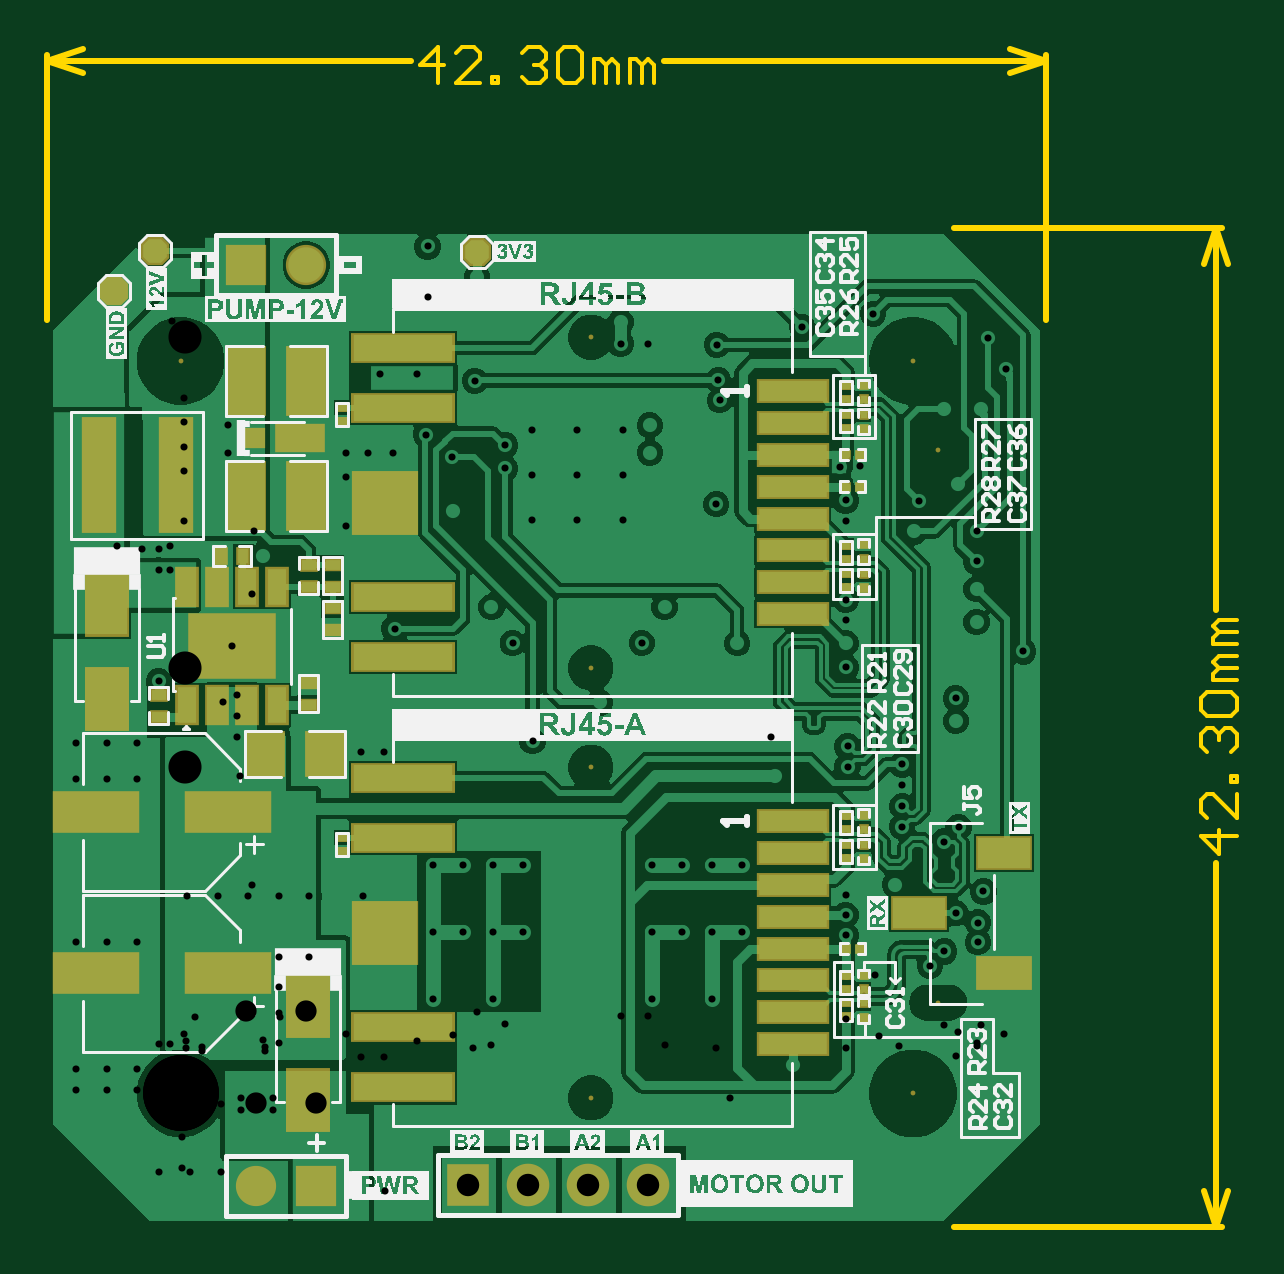
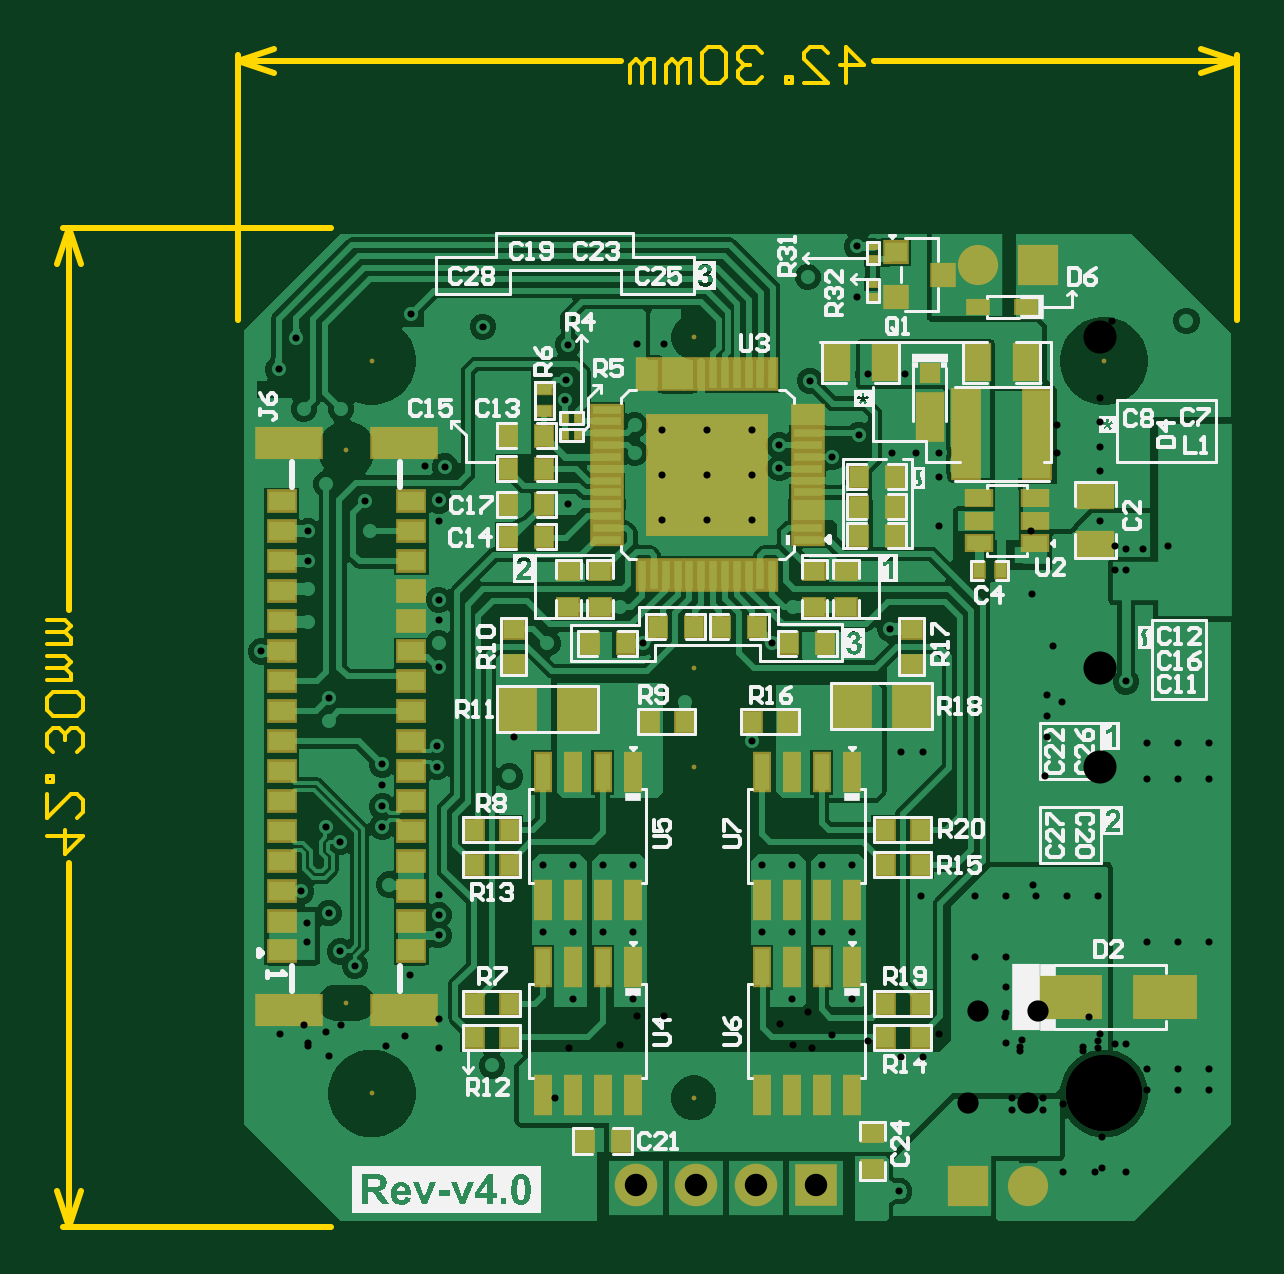
Circuit board: 12 layer files. Board 50.4 x 49.9 mm.
- drill: Interface-Board-v4.0-RoundHoles.TXT (3122 bytes)
- drill: Interface-Board-v4.0-SlotHoles.TXT (225 bytes)
- bottom_copper: Interface-Board-v4.0.GBL (58649 bytes)
- bottom_silk: Interface-Board-v4.0.GBO (64881 bytes)
- paste: Interface-Board-v4.0.GBP (4853 bytes)
- bottom_mask: Interface-Board-v4.0.GBS (5394 bytes)
- outline: Interface-Board-v4.0.GKO (271 bytes)
- outline: Interface-Board-v4.0.GM1 (2526 bytes)
- top_copper: Interface-Board-v4.0.GTL (54098 bytes)
- top_silk: Interface-Board-v4.0.GTO (113443 bytes)
- paste: Interface-Board-v4.0.GTP (3215 bytes)
- top_mask: Interface-Board-v4.0.GTS (3726 bytes)

=== drill: Interface-Board-v4.0-RoundHoles.TXT ===
M48
;Layer_Color=9474304
;FILE_FORMAT=4:4
METRIC,LZ
;TYPE=PLATED
T01F00S00C0.3000
T02F00S00C0.9000
T03F00S00C0.9500
T04F00S00C3.2000
;TYPE=NON_PLATED
T06F00S00C1.4000
%
T01
X00348616Y00025029
X00337484Y00064022
Y00072313
X00328125Y00076322
X00339894Y00085485
X00323287Y00106634
X00329326Y00112672
X00305502Y00112965
X00305585Y00121505
Y00130706
Y00139246
X00282336Y00138326
Y00146866
X00281574Y00180463
X0024068Y00168527
Y00159662
Y00150798
X00249743Y00150879
X0025168Y00134166
X00237632Y00096884
X00224932
X00212232
X00199532
Y00068476
X00212232
X00224932
X00237632
X00224932Y00040028
X00199532
X00132222
X00106822
Y00068476
X00119522
X00132222
X00144922
Y00096884
X00132222
X00119522
X00106822
X00077358Y00083462
X00054494
X00041544
X00028594
X00015644
X00002694
X-00018404Y00064158
X-00031354
X-00044304
Y0010302
X-00031354
X-00018404
Y00132992
X-00031354
X-00044304
Y00148486
X-00031354
X-00018404
X-00009256Y00174394
X00009032Y0018049
X00035702
X00076455Y0015255
Y00144612
X00086107
Y0015255
X00148986Y00149125
X0017751Y00165504
X00328164Y00167281
Y0015765
X0030254Y00088429
X00281574Y00084072
X00281527Y00075515
X00281574Y00066952
X00293828Y00050159
X00317248Y00054046
X00323287Y00060085
X00295789Y00024407
X002592Y00011834
X00232552Y-0002017
X000732Y-00018392
Y-00031457
Y-0004639
X00086721Y-00041404
X00039004Y-0001966
Y-00007216
X00025717
Y-0001966
X00017239Y-00033126
Y-0004557
X00003952
Y-00033126
X-00009336
Y-0004557
X-00018404Y0001461
X-00031354
X-00044304
X00041544Y00021488
Y00033932
Y00044976
Y00057926
X00054494
X00035702Y0019827
X00021732Y00189463
X00009032Y0019827
X-00009256Y0021097
Y00221384
Y00230632
X-00016552
X-00027036Y00231798
X-0004507
Y00221384
Y0021097
X0001589Y00242466
Y0025288
Y00263294
Y00273708
Y00284122
Y00294536
X00042052Y0032273
X00052466
X0006288
X00084216Y00304578
X00099964Y00304442
X00124495Y00301741
X00137302Y0029225
X00137442Y00274442
Y00264637
X00148882Y00261942
X00167982
Y00242842
X00148882
X00115204Y0024653
X00115008Y00269442
X00103845Y00278853
X00089931Y00271278
X00079517
X00069865
Y00260864
Y0025045
Y00240036
X00034686Y0022733
X00099964Y0022113
X00090566Y00196746
X00123598Y0019061
X00140543Y00190701
X00131582Y0020589
X00204866
X00195239Y00190701
X00226456Y0019065
X002356Y0019061
Y0022113
X00226723Y00249442
X00228226Y00293393
X00227643Y00301913
X00226964Y00316888
X00197754Y00317339
Y0032654
X00186318
Y00317339
X00187082Y00281042
X0019865Y00282787
Y00271252
X00187082Y00261942
X00187082Y00242842
X00167982Y00281042
X00148882
X00125364Y0034559
X00104536Y00337106
Y00358544
X-0003491Y00327048
X00263032Y00324508
X00281574Y0031638
X00293258Y00330096
X00341938Y00319838
X00338808Y0028971
X00323088
X00329234Y0025796
X00312778Y00250585
X0031053Y00237894
X00336946Y00237885
Y00225194
Y0021351
Y0019954
X00304137
X0030411Y00211569
X00281574Y00208938
Y00200302
Y0019061
X00281493Y00242212
Y00251004
X00279018Y00265387
X00287613Y00265692
X00349447Y00306474
X00356758Y00187085
T02
X00032036Y-0003922
X00057436
X00053228Y0035067
X00027828
T03
X00121808Y-00038966
X00147208
X00172608
X00198008
T04
X0Y0
X0031
Y0031
X0
T06
X001737Y-00001928
Y00138072
Y00180118
Y00320118
M30

=== drill: Interface-Board-v4.0-SlotHoles.TXT ===
M48
;Layer_Color=9474304
;FILE_FORMAT=4:4
METRIC,LZ
;TYPE=PLATED
;TYPE=NON_PLATED
T05F00S00C1.0000
T07F00S00C1.9000
%
G90
G05
T05
G00X0032544Y00038335
M15
G01X0031594
M16
T07
G00X0032069Y00272585
M15
G01Y00272085
M16
M17
M30

=== bottom_copper: Interface-Board-v4.0.GBL (58649 bytes, source omitted) ===
=== bottom_silk: Interface-Board-v4.0.GBO (64881 bytes, source omitted) ===
=== paste: Interface-Board-v4.0.GBP (4853 bytes, source omitted) ===
=== bottom_mask: Interface-Board-v4.0.GBS (5394 bytes, source omitted) ===
=== outline: Interface-Board-v4.0.GKO ===
G04*
G04 #@! TF.GenerationSoftware,Altium Limited,Altium Designer,24.5.2 (23)*
G04*
G04 Layer_Color=16711935*
%FSLAX44Y44*%
%MOMM*%
G71*
G04*
G04 #@! TF.SameCoordinates,6559900C-187E-4505-9B79-6D534ADA8C29*
G04*
G04*
G04 #@! TF.FilePolarity,Positive*
G04*
G01*
G75*
M02*

=== outline: Interface-Board-v4.0.GM1 ===
G04*
G04 #@! TF.GenerationSoftware,Altium Limited,Altium Designer,24.5.2 (23)*
G04*
G04 Layer_Color=16711935*
%FSLAX44Y44*%
%MOMM*%
G71*
G04*
G04 #@! TF.SameCoordinates,6559900C-187E-4505-9B79-6D534ADA8C29*
G04*
G04*
G04 #@! TF.FilePolarity,Positive*
G04*
G01*
G75*
%ADD13C,0.2540*%
%ADD64C,0.1524*%
D13*
X366500Y327249D02*
Y439420D01*
X-56500Y327249D02*
Y439420D01*
X204514Y436880D02*
X366500D01*
X-56500D02*
X97358D01*
X351260Y441960D02*
X366500Y436880D01*
X351260Y431800D02*
X366500Y436880D01*
X-56500D02*
X-41260Y431800D01*
X-56500Y436880D02*
X-41260Y441960D01*
X327249Y366500D02*
X440690D01*
X327249Y-56500D02*
X440690D01*
X438150Y204514D02*
Y366500D01*
Y-56500D02*
Y97358D01*
X433070Y351260D02*
X438150Y366500D01*
X443230Y351260D01*
X438150Y-56500D02*
X443230Y-41260D01*
X433070D02*
X438150Y-56500D01*
D64*
X109039Y427738D02*
Y442974D01*
X101422Y435356D01*
X111579D01*
X126814Y427738D02*
X116657D01*
X126814Y437895D01*
Y440434D01*
X124275Y442974D01*
X119196D01*
X116657Y440434D01*
X131892Y427738D02*
Y430278D01*
X134431D01*
Y427738D01*
X131892D01*
X144588Y440434D02*
X147127Y442974D01*
X152205D01*
X154745Y440434D01*
Y437895D01*
X152205Y435356D01*
X149666D01*
X152205D01*
X154745Y432817D01*
Y430278D01*
X152205Y427738D01*
X147127D01*
X144588Y430278D01*
X159823Y440434D02*
X162362Y442974D01*
X167441D01*
X169980Y440434D01*
Y430278D01*
X167441Y427738D01*
X162362D01*
X159823Y430278D01*
Y440434D01*
X175058Y427738D02*
Y437895D01*
X177597D01*
X180137Y435356D01*
Y427738D01*
Y435356D01*
X182676Y437895D01*
X185215Y435356D01*
Y427738D01*
X190293D02*
Y437895D01*
X192832D01*
X195372Y435356D01*
Y427738D01*
Y435356D01*
X197911Y437895D01*
X200450Y435356D01*
Y427738D01*
X447291Y109039D02*
X432057D01*
X439674Y101422D01*
Y111579D01*
X447291Y126814D02*
Y116657D01*
X437135Y126814D01*
X434596D01*
X432057Y124275D01*
Y119196D01*
X434596Y116657D01*
X447291Y131892D02*
X444752D01*
Y134431D01*
X447291D01*
Y131892D01*
X434596Y144588D02*
X432057Y147127D01*
Y152206D01*
X434596Y154745D01*
X437135D01*
X439674Y152206D01*
Y149666D01*
Y152206D01*
X442213Y154745D01*
X444752D01*
X447291Y152206D01*
Y147127D01*
X444752Y144588D01*
X434596Y159823D02*
X432057Y162362D01*
Y167441D01*
X434596Y169980D01*
X444752D01*
X447291Y167441D01*
Y162362D01*
X444752Y159823D01*
X434596D01*
X447291Y175058D02*
X437135D01*
Y177597D01*
X439674Y180137D01*
X447291D01*
X439674D01*
X437135Y182676D01*
X439674Y185215D01*
X447291D01*
Y190293D02*
X437135D01*
Y192832D01*
X439674Y195372D01*
X447291D01*
X439674D01*
X437135Y197911D01*
X439674Y200450D01*
X447291D01*
M02*

=== top_copper: Interface-Board-v4.0.GTL (54098 bytes, source omitted) ===
=== top_silk: Interface-Board-v4.0.GTO (113443 bytes, source omitted) ===
=== paste: Interface-Board-v4.0.GTP ===
G04*
G04 #@! TF.GenerationSoftware,Altium Limited,Altium Designer,24.5.2 (23)*
G04*
G04 Layer_Color=8421504*
%FSLAX44Y44*%
%MOMM*%
G71*
G04*
G04 #@! TF.SameCoordinates,6559900C-187E-4505-9B79-6D534ADA8C29*
G04*
G04*
G04 #@! TF.FilePolarity,Positive*
G04*
G01*
G75*
%ADD20R,1.5240X1.7780*%
%ADD21R,1.2500X4.7000*%
%ADD22R,0.3000X0.3000*%
%ADD23R,0.3700X0.2700*%
%ADD24R,2.6000X2.5000*%
%ADD25R,4.2000X1.1000*%
%ADD26R,2.9000X0.8500*%
%ADD27R,1.7000X2.5000*%
%ADD28R,3.5000X1.6000*%
%ADD29R,0.6350X0.4572*%
%ADD30R,0.4572X0.6350*%
%ADD31R,1.5240X2.7940*%
%ADD32R,2.0000X1.1000*%
%ADD33R,0.8000X0.8000*%
G04:AMPARAMS|DCode=34|XSize=1mm|YSize=1mm|CornerRadius=0mm|HoleSize=0mm|Usage=FLASHONLY|Rotation=0.000|XOffset=0mm|YOffset=0mm|HoleType=Round|Shape=Octagon|*
%AMOCTAGOND34*
4,1,8,0.5000,-0.2500,0.5000,0.2500,0.2500,0.5000,-0.2500,0.5000,-0.5000,0.2500,-0.5000,-0.2500,-0.2500,-0.5000,0.2500,-0.5000,0.5000,-0.2500,0.0*
%
%ADD34OCTAGOND34*%

%ADD35R,0.3000X0.3000*%
%ADD36R,3.5020X2.6130*%
%ADD37R,0.8020X1.5050*%
%ADD38R,2.2000X1.2700*%
D20*
X61102Y143660D02*
D03*
X35702D02*
D03*
D21*
X-2150Y261620D02*
D03*
X-34650D02*
D03*
D22*
X287574Y256868D02*
D03*
X281574D02*
D03*
X287574Y270368D02*
D03*
X281574D02*
D03*
Y61322D02*
D03*
X287574D02*
D03*
D23*
X281574Y214360D02*
D03*
Y219860D02*
D03*
X68464Y284718D02*
D03*
Y290218D02*
D03*
Y102672D02*
D03*
Y108172D02*
D03*
X281574Y226380D02*
D03*
Y231880D02*
D03*
Y49590D02*
D03*
Y44090D02*
D03*
Y32580D02*
D03*
Y38080D02*
D03*
Y99810D02*
D03*
Y105310D02*
D03*
Y117410D02*
D03*
Y111910D02*
D03*
Y281860D02*
D03*
Y287360D02*
D03*
Y299380D02*
D03*
Y293880D02*
D03*
D24*
X86406Y68072D02*
D03*
Y250118D02*
D03*
D25*
X94200Y2572D02*
D03*
Y27972D02*
D03*
Y108172D02*
D03*
Y133572D02*
D03*
Y184618D02*
D03*
Y210018D02*
D03*
Y290218D02*
D03*
Y315618D02*
D03*
D26*
X259200Y115322D02*
D03*
Y101822D02*
D03*
Y88322D02*
D03*
Y74822D02*
D03*
Y61322D02*
D03*
Y47822D02*
D03*
Y34322D02*
D03*
Y20822D02*
D03*
Y297368D02*
D03*
Y283868D02*
D03*
Y270368D02*
D03*
Y256868D02*
D03*
Y243368D02*
D03*
Y229868D02*
D03*
Y216368D02*
D03*
Y202868D02*
D03*
D27*
X53990Y-2832D02*
D03*
Y37168D02*
D03*
X-31100Y206840D02*
D03*
Y166840D02*
D03*
D28*
X20000Y50800D02*
D03*
X-36000D02*
D03*
X20000Y119126D02*
D03*
X-36000D02*
D03*
D29*
X54244Y173886D02*
D03*
Y164488D02*
D03*
X64404Y214438D02*
D03*
Y223836D02*
D03*
Y195984D02*
D03*
Y205382D02*
D03*
X54244Y223836D02*
D03*
Y214438D02*
D03*
X-9256Y168806D02*
D03*
Y159408D02*
D03*
D30*
X26431Y227480D02*
D03*
X17033D02*
D03*
D31*
X53228Y252880D02*
D03*
X27828D02*
D03*
Y301624D02*
D03*
X53228D02*
D03*
D32*
X50638Y277264D02*
D03*
D33*
X31638D02*
D03*
D34*
X125364Y356258D02*
D03*
X-10871Y356575D02*
D03*
X-28093Y339673D02*
D03*
D35*
X289194Y213860D02*
D03*
Y219860D02*
D03*
Y232380D02*
D03*
Y226380D02*
D03*
Y111910D02*
D03*
Y117910D02*
D03*
Y105310D02*
D03*
Y99310D02*
D03*
Y38080D02*
D03*
Y32080D02*
D03*
Y44090D02*
D03*
Y50090D02*
D03*
Y293880D02*
D03*
Y299880D02*
D03*
Y287360D02*
D03*
Y281360D02*
D03*
D36*
X21732Y189463D02*
D03*
D37*
X15382Y164488D02*
D03*
X28082D02*
D03*
X40782D02*
D03*
Y214438D02*
D03*
X28082D02*
D03*
X15382D02*
D03*
X2682D02*
D03*
Y164488D02*
D03*
D38*
X348616Y101722D02*
D03*
X312616Y76322D02*
D03*
X348616Y50922D02*
D03*
M02*

=== top_mask: Interface-Board-v4.0.GTS ===
G04*
G04 #@! TF.GenerationSoftware,Altium Limited,Altium Designer,24.5.2 (23)*
G04*
G04 Layer_Color=8388736*
%FSLAX44Y44*%
%MOMM*%
G71*
G04*
G04 #@! TF.SameCoordinates,6559900C-187E-4505-9B79-6D534ADA8C29*
G04*
G04*
G04 #@! TF.FilePolarity,Negative*
G04*
G01*
G75*
%ADD39R,1.7272X1.9812*%
%ADD40R,1.4532X4.9032*%
%ADD41R,0.4100X0.4100*%
%ADD42R,0.4800X0.3800*%
%ADD43R,2.8032X2.7032*%
%ADD44R,4.4032X1.3032*%
%ADD45R,3.1032X1.0532*%
%ADD46R,1.9032X2.7032*%
%ADD47R,3.7032X1.8032*%
%ADD48R,0.7450X0.5672*%
%ADD49R,0.5772X0.7550*%
%ADD50R,0.7550X0.5772*%
%ADD51R,1.7272X2.9972*%
%ADD52R,2.1016X1.2016*%
%ADD53R,0.9016X0.9016*%
G04:AMPARAMS|DCode=54|XSize=1.2032mm|YSize=1.2032mm|CornerRadius=0mm|HoleSize=0mm|Usage=FLASHONLY|Rotation=0.000|XOffset=0mm|YOffset=0mm|HoleType=Round|Shape=Octagon|*
%AMOCTAGOND54*
4,1,8,0.6016,-0.3008,0.6016,0.3008,0.3008,0.6016,-0.3008,0.6016,-0.6016,0.3008,-0.6016,-0.3008,-0.3008,-0.6016,0.3008,-0.6016,0.6016,-0.3008,0.0*
%
%ADD54OCTAGOND54*%

%ADD55R,0.4100X0.4100*%
%ADD56R,3.7052X2.8162*%
%ADD57R,1.0052X1.7082*%
%ADD58R,2.4032X1.4732*%
%ADD59C,0.2032*%
%ADD60C,1.7032*%
%ADD61R,1.7032X1.7032*%
%ADD62R,1.8032X1.8032*%
%ADD63C,1.8032*%
D39*
X61102Y143660D02*
D03*
X35702D02*
D03*
D40*
X-2150Y261620D02*
D03*
X-34650D02*
D03*
D41*
X287574Y256868D02*
D03*
X281574D02*
D03*
X287574Y270368D02*
D03*
X281574D02*
D03*
Y61322D02*
D03*
X287574D02*
D03*
D42*
X281574Y214360D02*
D03*
Y219860D02*
D03*
X68464Y284718D02*
D03*
Y290218D02*
D03*
Y102672D02*
D03*
Y108172D02*
D03*
X281574Y226380D02*
D03*
Y231880D02*
D03*
Y49590D02*
D03*
Y44090D02*
D03*
Y32580D02*
D03*
Y38080D02*
D03*
Y99810D02*
D03*
Y105310D02*
D03*
Y117410D02*
D03*
Y111910D02*
D03*
Y281860D02*
D03*
Y287360D02*
D03*
Y299380D02*
D03*
Y293880D02*
D03*
D43*
X86406Y68072D02*
D03*
Y250118D02*
D03*
D44*
X94200Y2572D02*
D03*
Y27972D02*
D03*
Y108172D02*
D03*
Y133572D02*
D03*
Y184618D02*
D03*
Y210018D02*
D03*
Y290218D02*
D03*
Y315618D02*
D03*
D45*
X259200Y115322D02*
D03*
Y101822D02*
D03*
Y88322D02*
D03*
Y74822D02*
D03*
Y61322D02*
D03*
Y47822D02*
D03*
Y34322D02*
D03*
Y20822D02*
D03*
Y297368D02*
D03*
Y283868D02*
D03*
Y270368D02*
D03*
Y256868D02*
D03*
Y243368D02*
D03*
Y229868D02*
D03*
Y216368D02*
D03*
Y202868D02*
D03*
D46*
X53990Y-2832D02*
D03*
Y37168D02*
D03*
X-31100Y206840D02*
D03*
Y166840D02*
D03*
D47*
X20000Y50800D02*
D03*
X-36000D02*
D03*
X20000Y119126D02*
D03*
X-36000D02*
D03*
D48*
X54244Y173886D02*
D03*
Y164488D02*
D03*
X64404Y214438D02*
D03*
Y223836D02*
D03*
Y195984D02*
D03*
Y205382D02*
D03*
D49*
X26431Y227480D02*
D03*
X17033D02*
D03*
D50*
X54244Y223836D02*
D03*
Y214438D02*
D03*
X-9256Y168806D02*
D03*
Y159408D02*
D03*
D51*
X53228Y252880D02*
D03*
X27828D02*
D03*
Y301624D02*
D03*
X53228D02*
D03*
D52*
X50638Y277264D02*
D03*
D53*
X31638D02*
D03*
D54*
X125364Y356258D02*
D03*
X-10871Y356575D02*
D03*
X-28093Y339673D02*
D03*
D55*
X289194Y213860D02*
D03*
Y219860D02*
D03*
Y232380D02*
D03*
Y226380D02*
D03*
Y111910D02*
D03*
Y117910D02*
D03*
Y105310D02*
D03*
Y99310D02*
D03*
Y38080D02*
D03*
Y32080D02*
D03*
Y44090D02*
D03*
Y50090D02*
D03*
Y293880D02*
D03*
Y299880D02*
D03*
Y287360D02*
D03*
Y281360D02*
D03*
D56*
X21732Y189463D02*
D03*
D57*
X15382Y164488D02*
D03*
X28082D02*
D03*
X40782D02*
D03*
Y214438D02*
D03*
X28082D02*
D03*
X15382D02*
D03*
X2682D02*
D03*
Y164488D02*
D03*
D58*
X348616Y101722D02*
D03*
X312616Y76322D02*
D03*
X348616Y50922D02*
D03*
D59*
X0Y0D02*
D03*
X310000D02*
D03*
X0Y310000D02*
D03*
X310000D02*
D03*
X173700Y-1928D02*
D03*
Y138072D02*
D03*
Y180118D02*
D03*
Y320118D02*
D03*
X320690Y38335D02*
D03*
Y272335D02*
D03*
D60*
X53228Y350670D02*
D03*
X32036Y-39220D02*
D03*
D61*
X27828Y350670D02*
D03*
X57436Y-39220D02*
D03*
D62*
X121808Y-38966D02*
D03*
D63*
X147208D02*
D03*
X172608D02*
D03*
X198008D02*
D03*
M02*
